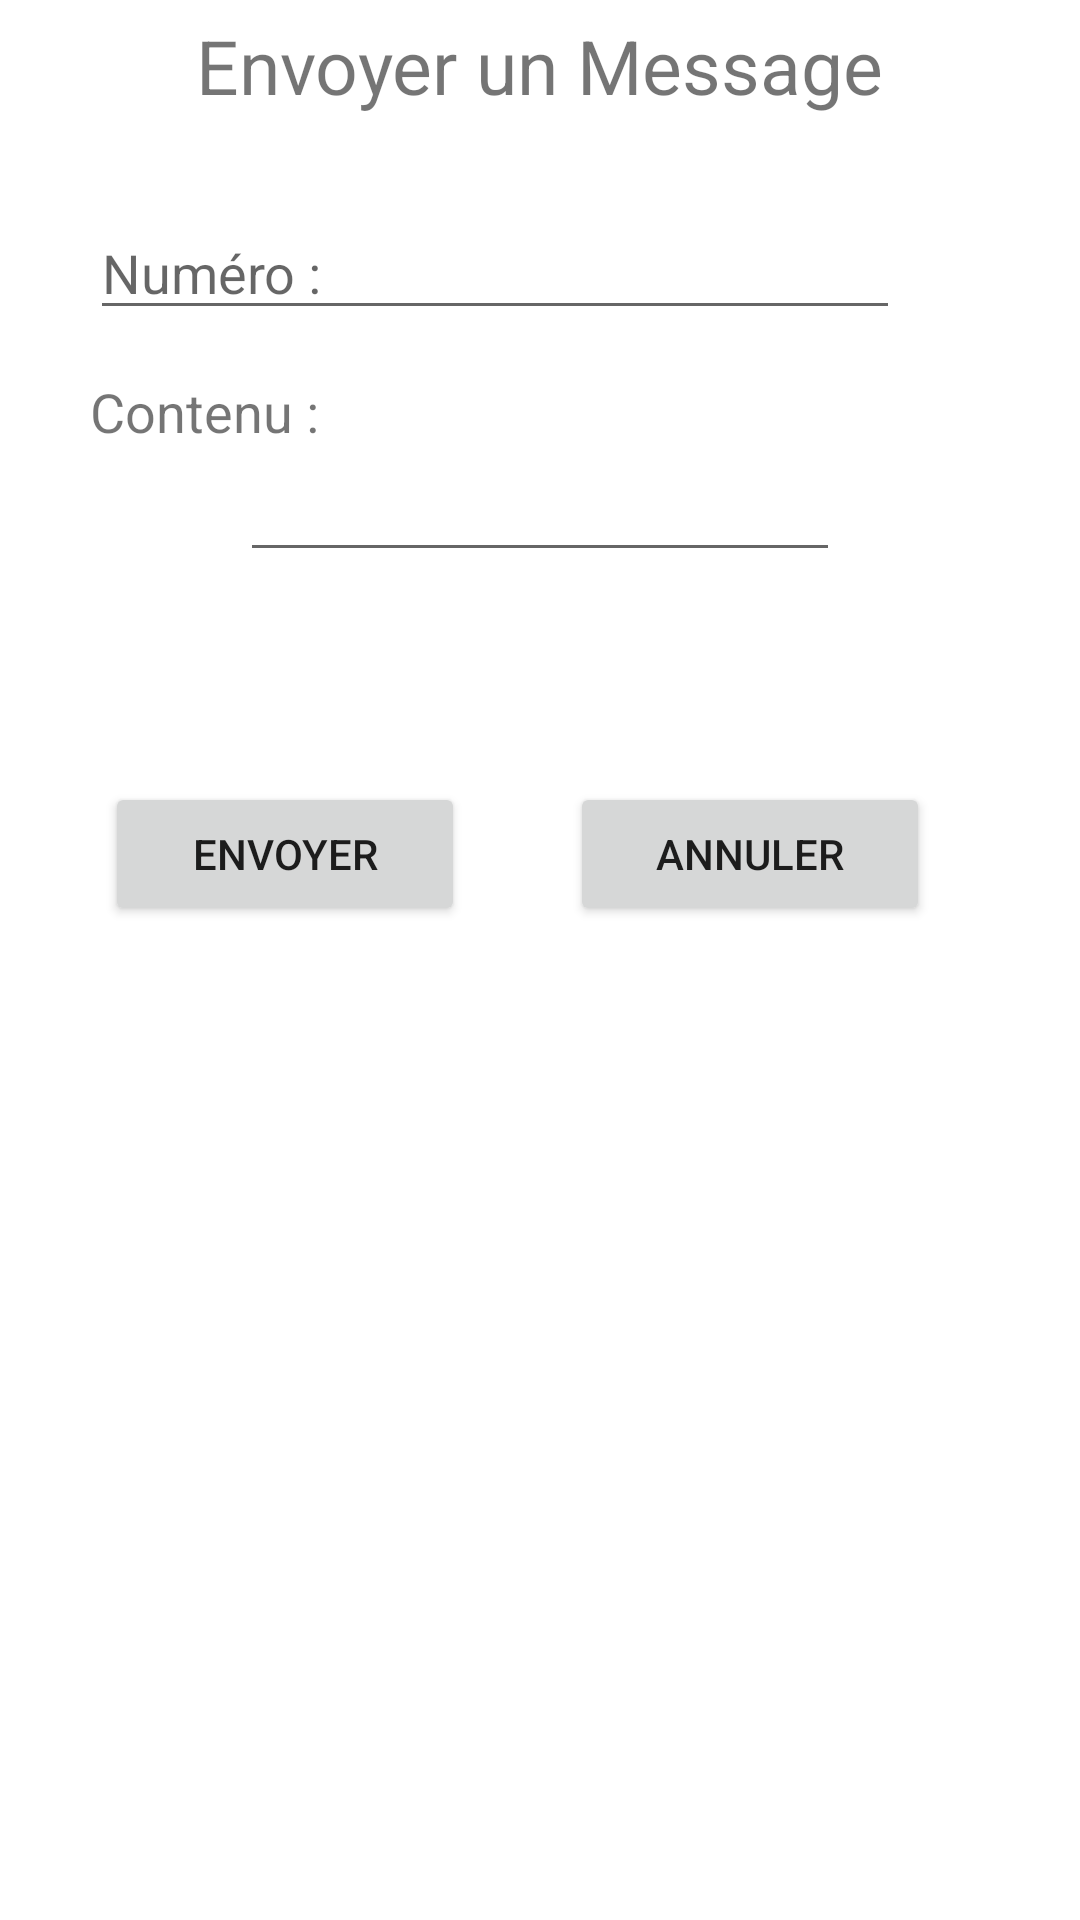

Layout XML and referenced resources for this Android screen:
<!-- AndroidManifest.xml: application theme Theme.TP04 -->
<!-- res/layout/activity_sms.xml -->
<?xml version="1.0" encoding="utf-8"?>
<LinearLayout
    xmlns:android="http://schemas.android.com/apk/res/android"
    xmlns:app="http://schemas.android.com/apk/res-auto"
    xmlns:tools="http://schemas.android.com/tools"
    android:layout_width="match_parent"
    android:layout_height="match_parent"
    android:orientation="vertical"
 >
    <TextView
        android:layout_width="wrap_content"
        android:layout_height="wrap_content"
        android:text="Envoyer un Message"
        android:layout_gravity="center"
        android:textSize="25dp"
        android:paddingTop="5dp"
        android:paddingBottom="30dp"
        />
    <EditText
        android:id="@+id/numtel"
        android:layout_width="match_parent"
        android:layout_height="wrap_content"
        android:hint="Numéro : "
        android:layout_marginStart="30dp"
        android:layout_marginEnd="60dp"
        />
    <TextView
        android:layout_width="wrap_content"
        android:layout_height="wrap_content"
        android:text="Contenu : "
        android:textSize="18dp"
        android:layout_marginStart="30dp"
        android:layout_marginTop="15dp"/>
    <EditText
        android:id="@+id/contenu"
        android:layout_width="match_parent"
        android:layout_height="wrap_content"
        android:layout_marginStart="80dp"
        android:layout_marginEnd="80dp"
        />
    <LinearLayout
        android:layout_width="wrap_content"
        android:layout_height="wrap_content"
        android:orientation="horizontal">
        <Button
            android:id="@+id/envoyer"
            android:layout_width="120dp"
            android:layout_height="wrap_content"
            android:text="envoyer"
            android:layout_marginTop="70dp"
            android:layout_marginStart="35dp"/>
        <Button
            android:id="@+id/annuler"
            android:layout_width="120dp"
            android:layout_height="wrap_content"
            android:text="annuler"
            android:layout_marginTop="70dp"
            android:layout_marginStart="35dp"/>
    </LinearLayout>
</LinearLayout>
<!-- resources referenced by this layout -->
<resources>
  <style name="Theme.TP04" parent="Theme.MaterialComponents.DayNight.DarkActionBar">
          
          <item name="colorPrimary">@color/purple_500</item>
          <item name="colorPrimaryVariant">@color/purple_700</item>
          <item name="colorOnPrimary">@color/white</item>
          
          <item name="colorSecondary">@color/teal_200</item>
          <item name="colorSecondaryVariant">@color/teal_700</item>
          <item name="colorOnSecondary">@color/black</item>
          
          <item name="android:statusBarColor" tools:targetApi="l">?attr/colorPrimaryVariant</item>
          
      </style>
  <color name="purple_500">#FF6200EE</color>
  <color name="purple_700">#FF3700B3</color>
  <color name="white">#FFFFFFFF</color>
  <color name="teal_200">#FF03DAC5</color>
  <color name="teal_700">#FF018786</color>
  <color name="black">#050505</color>
</resources>
